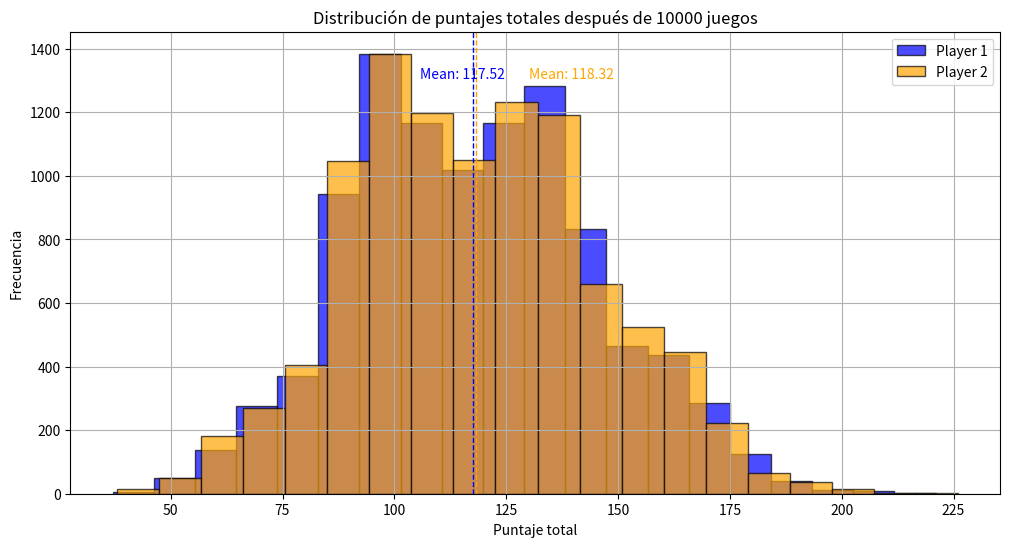
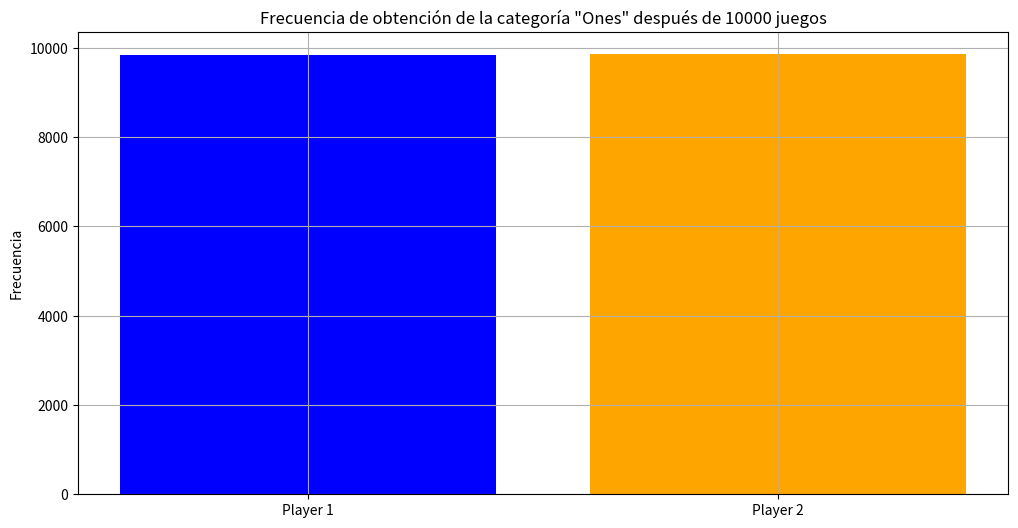
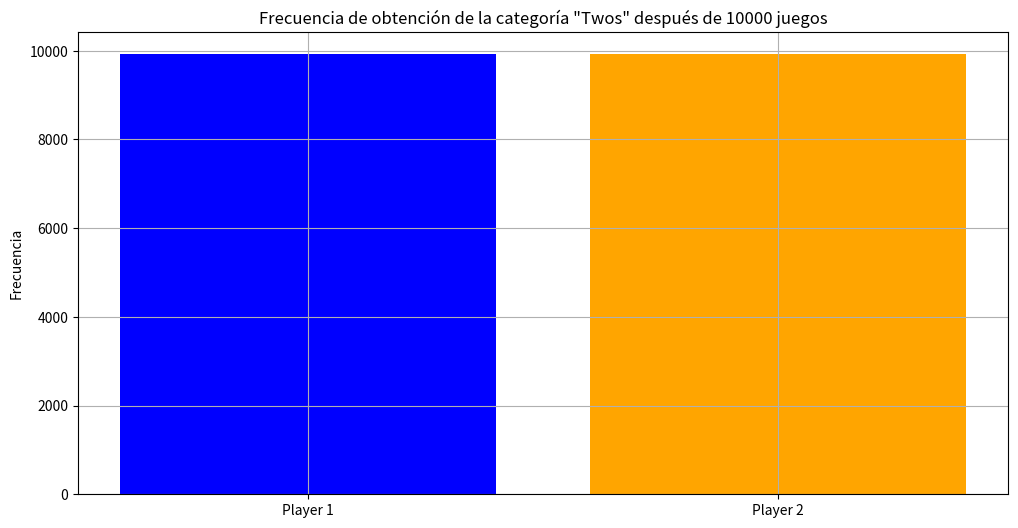
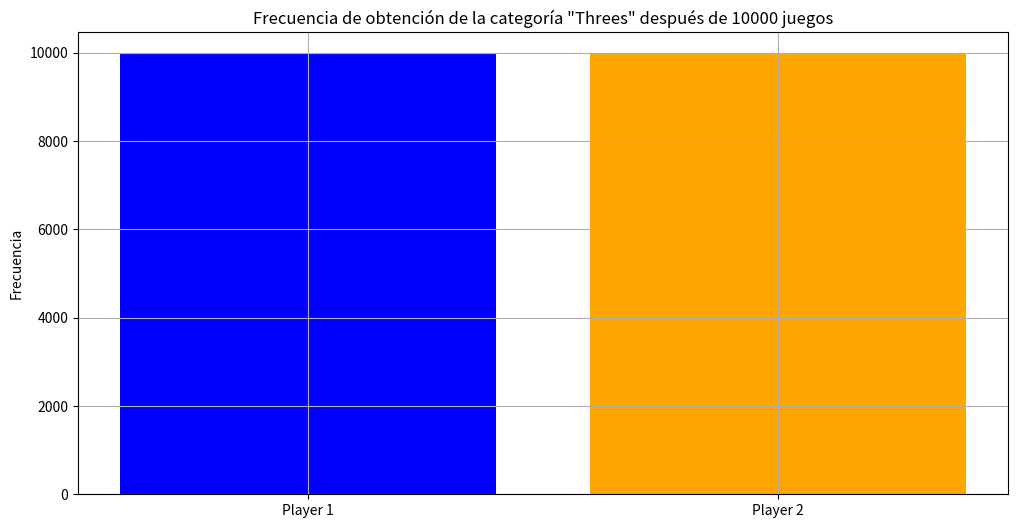
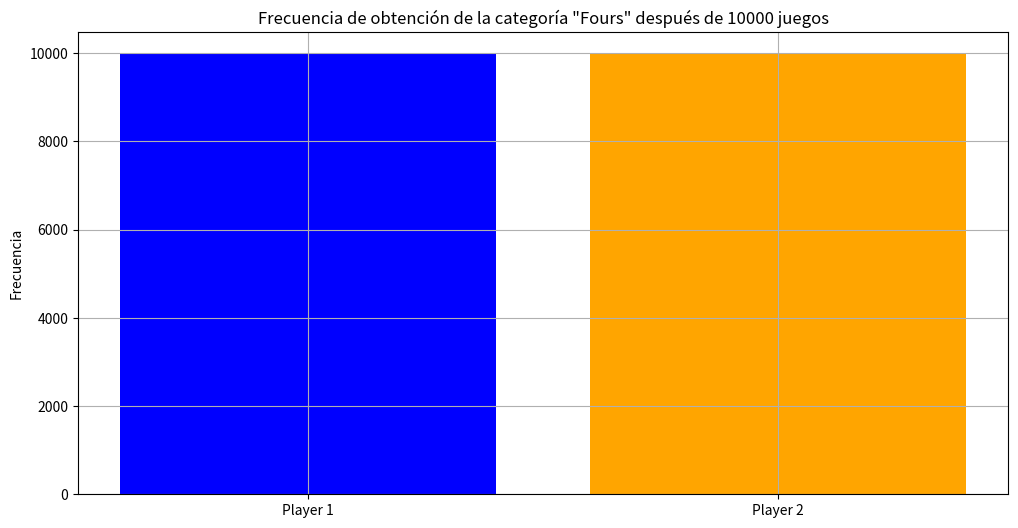
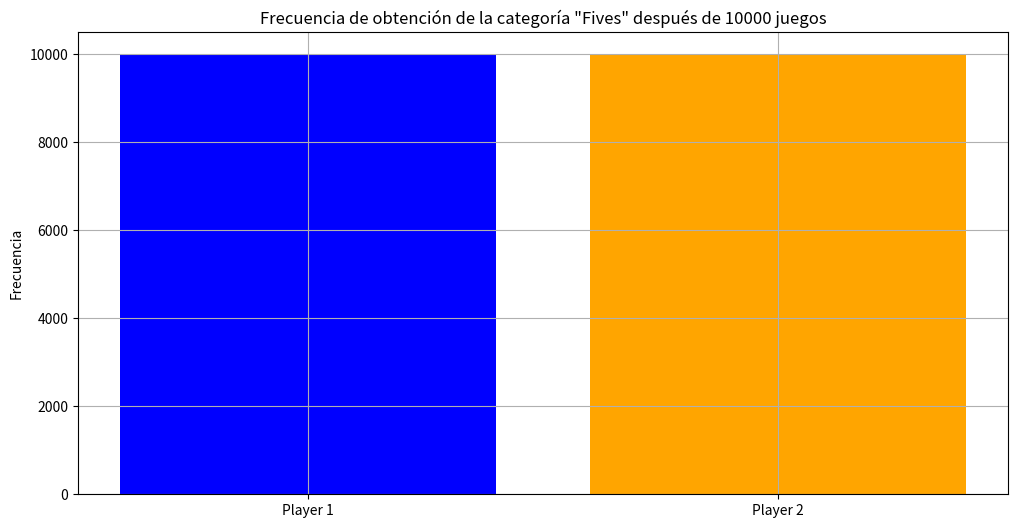
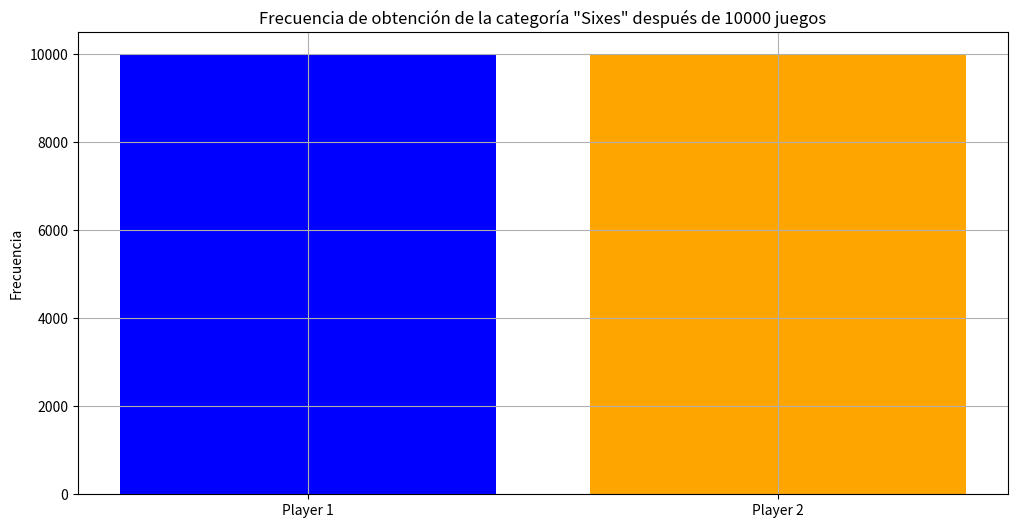
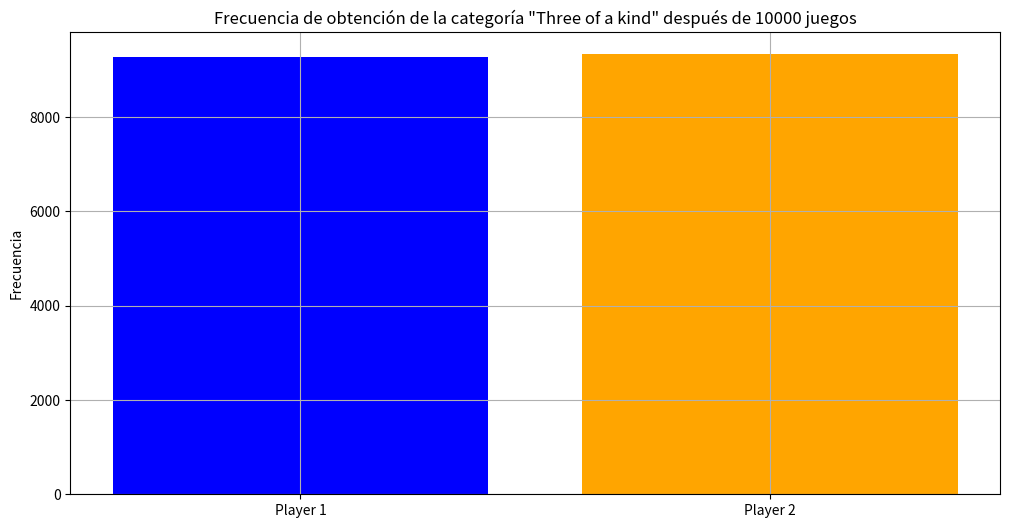
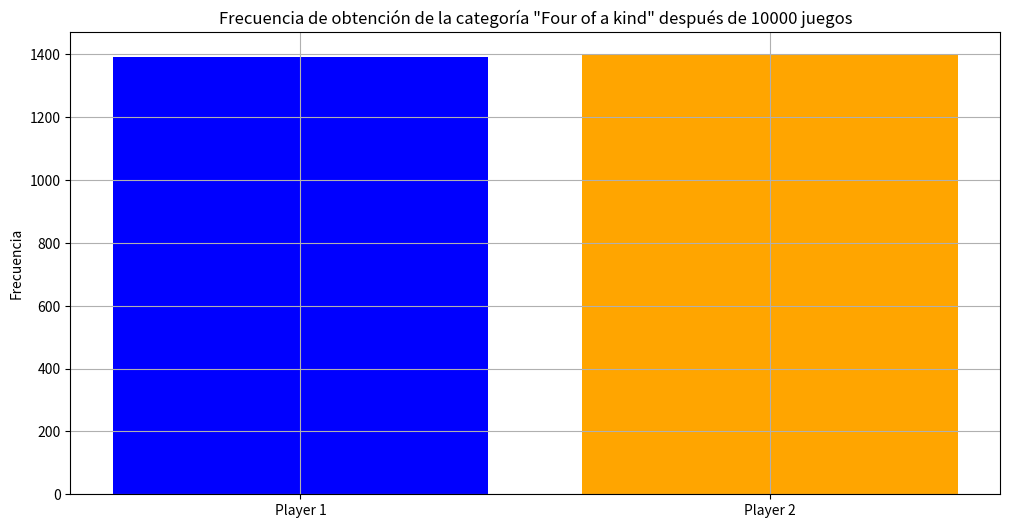
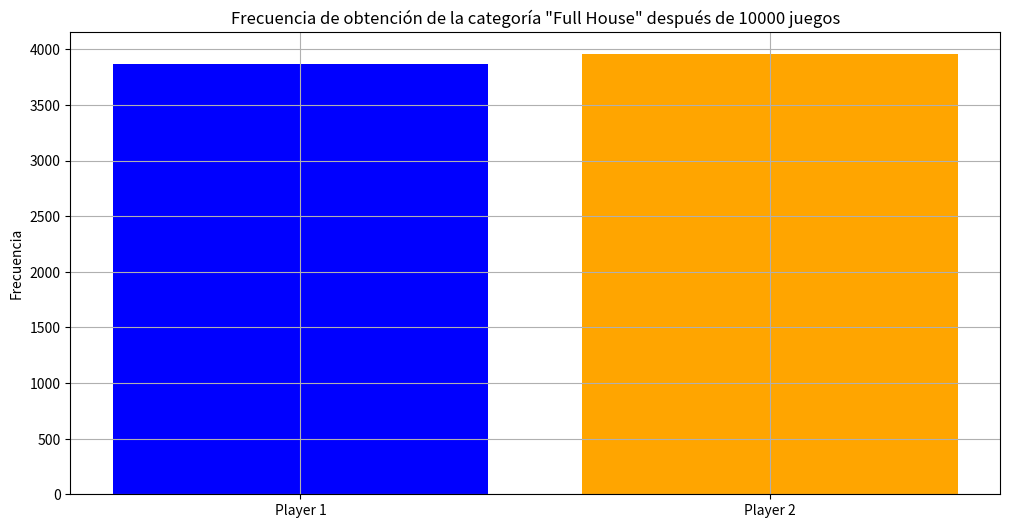
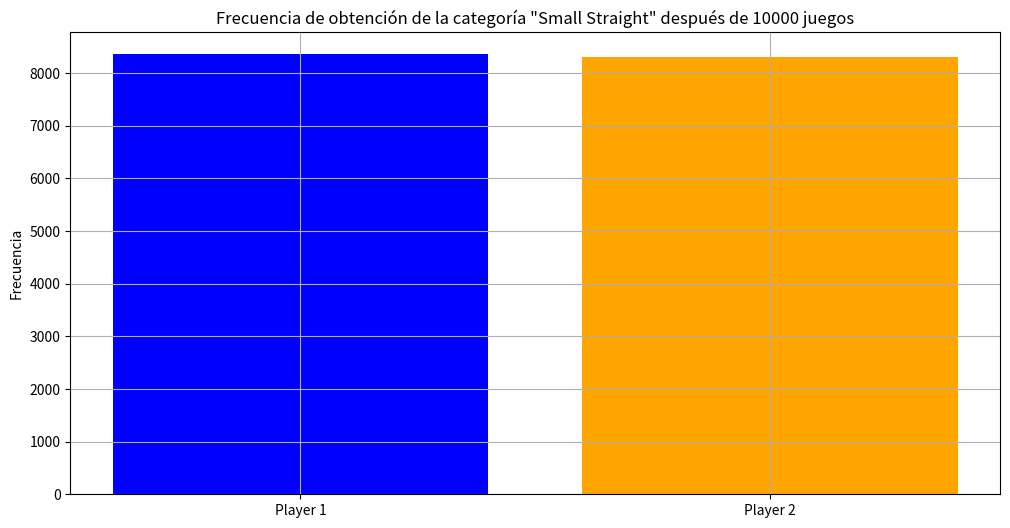
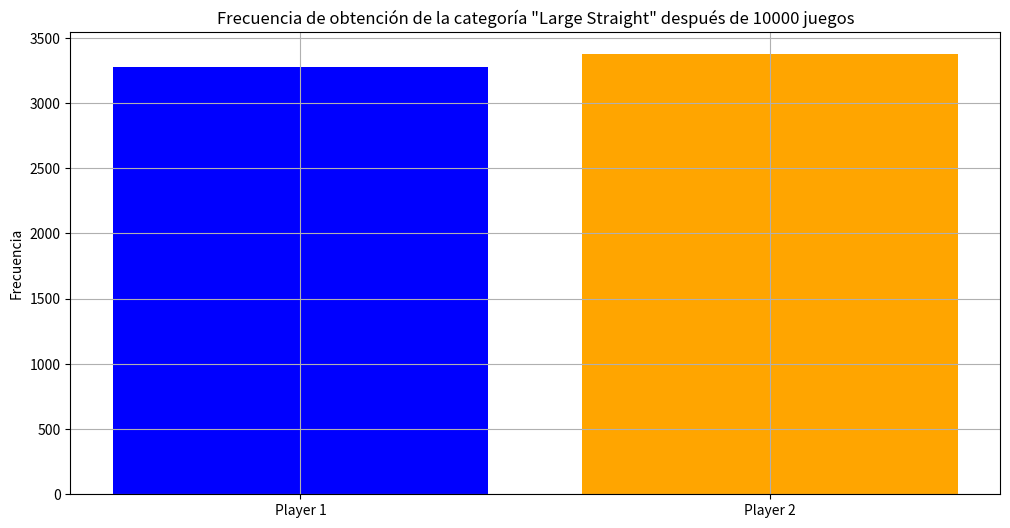
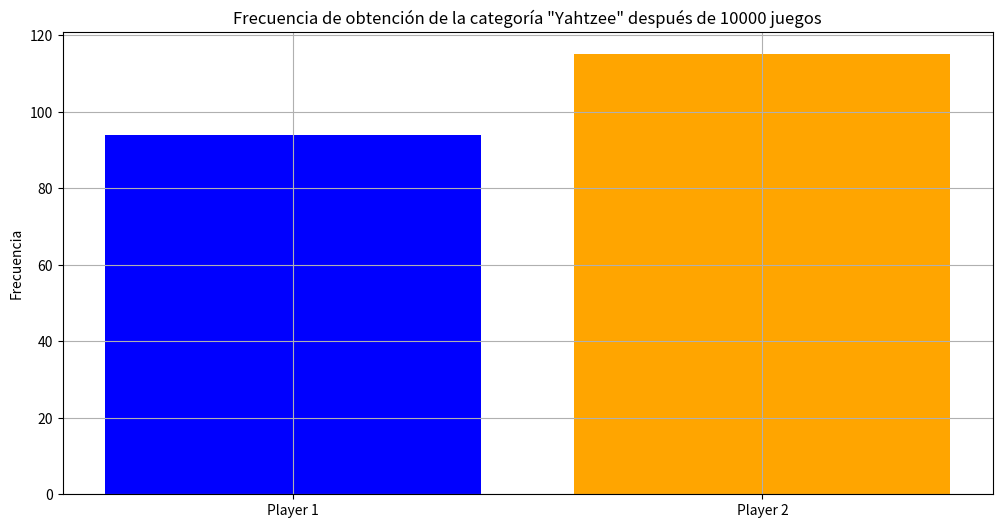
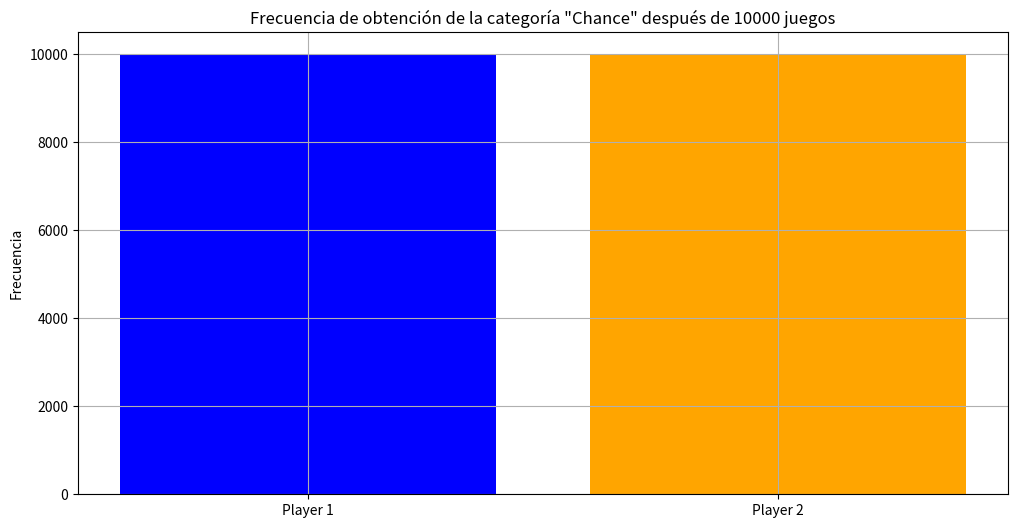

Write the Python code that produced these figures, in order.
import random
import matplotlib.pyplot as plt

class Dice:
    def __init__(self):
        self.value = 0
        self.locked = False
    
    def roll(self):
        if not self.locked:
            self.value = random.randint(1, 6)
    
    def __str__(self):
        return str(self.value)

class Player:
    def __init__(self, name):
        self.name = name
        self.scorecard = {
            "Ones": None,
            "Twos": None,
            "Threes": None,
            "Fours": None,
            "Fives": None,
            "Sixes": None,
            "Three of a kind": None,
            "Four of a kind": None,
            "Full House": None,
            "Small Straight": None,
            "Large Straight": None,
            "Yahtzee": None,
            "Chance": None
        }
        self.total_score = 0
        self.category_counts = {
            "Ones": 0,
            "Twos": 0,
            "Threes": 0,
            "Fours": 0,
            "Fives": 0,
            "Sixes": 0,
            "Three of a kind": 0,
            "Four of a kind": 0,
            "Full House": 0,
            "Small Straight": 0,
            "Large Straight": 0,
            "Yahtzee": 0,
            "Chance": 0
        }
    
    def calculate_score(self, category, dice):
        if category == "Ones":
            return sum(d for d in dice if d == 1)
        elif category == "Twos":
            return sum(d for d in dice if d == 2)
        elif category == "Threes":
            return sum(d for d in dice if d == 3)
        elif category == "Fours":
            return sum(d for d in dice if d == 4)
        elif category == "Fives":
            return sum(d for d in dice if d == 5)
        elif category == "Sixes":
            return sum(d for d in dice if d == 6)
        elif category == "Three of a kind":
            if any(dice.count(d) >= 3 for d in dice):
                return sum(dice)
            else:
                return 0
        elif category == "Four of a kind":
            if any(dice.count(d) >= 4 for d in dice):
                return sum(dice)
            else:
                return 0
        elif category == "Full House":
            counts = [dice.count(d) for d in set(dice)]
            if 2 in counts and 3 in counts:
                return 25
            else:
                return 0
        elif category == "Small Straight":
            if any(
                (1 in dice and 2 in dice and 3 in dice and 4 in dice) or
                (2 in dice and 3 in dice and 4 in dice and 5 in dice) or
                (3 in dice and 4 in dice and 5 in dice and 6 in dice)
                for _ in range(2)
            ):
                return 30
            else:
                return 0
        elif category == "Large Straight":
            if any(
                (1 in dice and 2 in dice and 3 in dice and 4 in dice and 5 in dice) or
                (2 in dice and 3 in dice and 4 in dice and 5 in dice and 6 in dice)
                for _ in range(2)
            ):
                return 40
            else:
                return 0
        elif category == "Yahtzee":
            if len(set(dice)) == 1:
                return 50
            else:
                return 0
        elif category == "Chance":
            return sum(dice)
        
        return 0  # Manejo por defecto si la categoría no es reconocida o el puntaje es None

    def decide_keepers(self, dice, scorecard):
        # Implementación de una estrategia más sofisticada para decidir qué dados mantener
        keepers = []
        
        # Ordena los dados de mayor a menor valor
        dice.sort(reverse=True)
        
        # Verifica si ya hay una combinación completa (yahtzee, full house, straight, etc.)
        if self.is_full_house(dice) and scorecard["Full House"] is None:
            keepers = dice[:]
        elif self.is_large_straight(dice) and scorecard["Large Straight"] is None:
            keepers = dice[:]
        elif self.is_small_straight(dice) and scorecard["Small Straight"] is None:
            keepers = dice[:]
        elif self.is_yahtzee(dice) and scorecard["Yahtzee"] is None:
            keepers = dice[:]
        elif self.is_four_of_a_kind(dice) and scorecard["Four of a kind"] is None:
            keepers = dice[:]
        elif self.is_three_of_a_kind(dice) and scorecard["Three of a kind"] is None:
            keepers = dice[:]
        else:
            # Si ninguna combinación especial está disponible, conserva los dados más altos
            keepers = dice[:]

        return keepers
    
    def is_full_house(self, dice):
        counts = [dice.count(d) for d in set(dice)]
        return 2 in counts and 3 in counts
    
    def is_large_straight(self, dice):
        return (1 in dice and 2 in dice and 3 in dice and 4 in dice and 5 in dice) or \
               (2 in dice and 3 in dice and 4 in dice and 5 in dice and 6 in dice)
    
    def is_small_straight(self, dice):
        return (1 in dice and 2 in dice and 3 in dice and 4 in dice) or \
               (2 in dice and 3 in dice and 4 in dice and 5 in dice) or \
               (3 in dice and 4 in dice and 5 in dice and 6 in dice)
    
    def is_yahtzee(self, dice):
        return len(set(dice)) == 1
    
    def is_four_of_a_kind(self, dice):
        return any(dice.count(d) >= 4 for d in dice)
    
    def is_three_of_a_kind(self, dice):
        return any(dice.count(d) >= 3 for d in dice)

    def play_turn(self):
        dice = [Dice() for _ in range(5)]
        
        # Realizar tres lanzamientos
        for roll_num in range(1, 4):
            for die in dice:
                die.roll()
            
            if roll_num < 3:
                # Decidir qué dados mantener
                keepers = self.decide_keepers([die.value for die in dice], self.scorecard)
                
                # Bloquear los dados seleccionados
                for i, die in enumerate(dice):
                    if die.value not in keepers:
                        die.locked = False
                    else:
                        die.locked = True
                        
                    # Volver a lanzar dados no bloqueados
                    if not die.locked:
                        die.roll()

        dice_values = [die.value for die in dice]

        # Elegir la mejor categoría disponible para maximizar el puntaje
        available_categories = [cat for cat, score in self.scorecard.items() if score is None]
        best_category = self.select_best_category(available_categories, dice_values, self.scorecard)
        max_score = self.calculate_score(best_category, dice_values)

        # Registrar el puntaje en la tarjeta de puntuación y sumarlo al total
        self.scorecard[best_category] = max_score
        self.total_score += max_score

        # Contar la frecuencia de obtención de cada categoría
        if best_category in self.category_counts:
            self.category_counts[best_category] += 1

    def select_best_category(self, available_categories, dice_values, scorecard):
        max_score = 0
        best_category = None
        
        for category in available_categories:
            score = self.calculate_score(category, dice_values)
            
            # Prioriza las categorías que aún no tienen puntaje
            if scorecard[category] is None:
                if score > max_score:
                    max_score = score
                    best_category = category
            else:
                # Si la categoría ya tiene puntaje, evalúa si cambiar a otra categoría
                current_score = scorecard[category]
                if score > current_score:
                    max_score = score
                    best_category = category
        
        return best_category

    def get_total_score(self):
        return self.total_score

def simulate_games(num_games):
    player1 = Player("Player 1")
    player2 = Player("Player 2")

    player1_scores = []
    player2_scores = []

    for _ in range(num_games):
        for _ in range(13):  # 13 turnos por juego
            player1.play_turn()
            player2.play_turn()

        # Guardar puntajes totales al final de cada juego
        player1_scores.append(player1.get_total_score())
        player2_scores.append(player2.get_total_score())

        # Reiniciar la puntuación total para la siguiente partida
        player1.total_score = 0
        player2.total_score = 0
       
        player1.scorecard = {cat: None for cat in player1.scorecard}
        player2.scorecard = {cat: None for cat in player2.scorecard}

    print(f"\nSimulación completa de {num_games} juegos.")
    print(f"Puntaje total después de {num_games} juegos:")
    print(f"{player1.name}: {sum(player1_scores)} puntos")
    print(f"{player2.name}: {sum(player2_scores)} puntos")

    # Generar histogramas de los puntajes totales
    plt.figure(figsize=(12, 6))
    plt.hist(player1_scores, bins=20, alpha=0.7, label=player1.name, color='blue', edgecolor='black')
    plt.hist(player2_scores, bins=20, alpha=0.7, label=player2.name, color='orange', edgecolor='black')
    plt.axvline(sum(player1_scores)/len(player1_scores), color='blue', linestyle='dashed', linewidth=1)
    plt.axvline(sum(player2_scores)/len(player2_scores), color='orange', linestyle='dashed', linewidth=1)
    plt.text(sum(player1_scores)/len(player1_scores)*0.9, plt.ylim()[1]*0.9, f'Mean: {sum(player1_scores)/len(player1_scores):.2f}', color = 'blue')
    plt.text(sum(player2_scores)/len(player2_scores)*1.1, plt.ylim()[1]*0.9, f'Mean: {sum(player2_scores)/len(player2_scores):.2f}', color = 'orange')
    plt.xlabel('Puntaje total')
    plt.ylabel('Frecuencia')
    plt.title(f'Distribución de puntajes totales después de {num_games} juegos')
    plt.legend()
    plt.grid(True)
    plt.show()

    # Generar histogramas de categorías específicas
    categories = list(player1.category_counts.keys())
    for category in categories:
        plt.figure(figsize=(12, 6))
        x = [player1.name, player2.name]
        y = [player1.category_counts[category], player2.category_counts[category]]

        plt.bar(x, y, color=['blue', 'orange'])
        plt.ylabel('Frecuencia')
        plt.title(f'Frecuencia de obtención de la categoría "{category}" después de {num_games} juegos')
        plt.grid(True)
        plt.show()

if __name__ == "__main__":
    simulate_games(10000)
